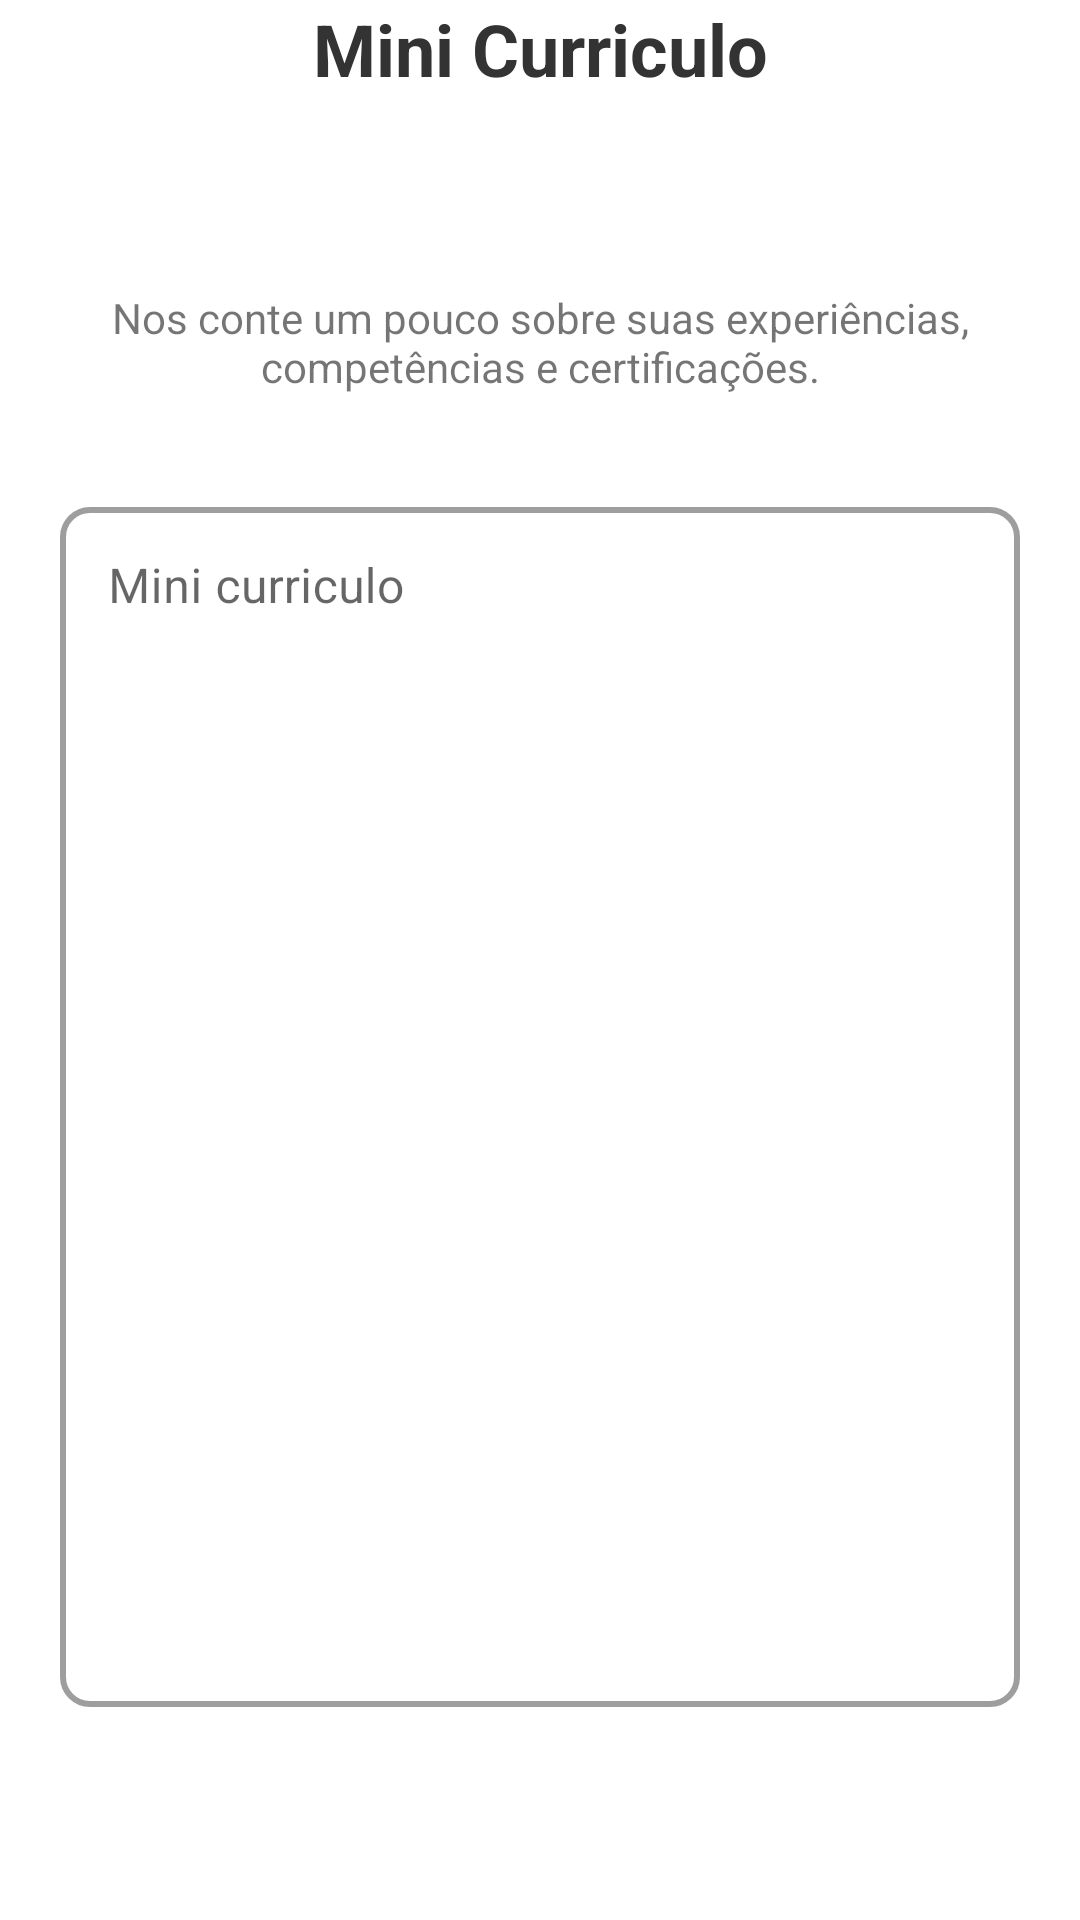

Android layout source for this screen:
<!-- AndroidManifest.xml: application theme Theme.TeethKids -->
<!-- res/layout/fragment_resume.xml -->
<?xml version="1.0" encoding="utf-8"?>
<ScrollView xmlns:android="http://schemas.android.com/apk/res/android"
    xmlns:app="http://schemas.android.com/apk/res-auto"
    xmlns:tools="http://schemas.android.com/tools"
    android:layout_width="match_parent"
    android:layout_height="match_parent"
    android:fillViewport="true">

    <androidx.constraintlayout.widget.ConstraintLayout
        android:layout_width="match_parent"
        android:layout_height="wrap_content"
        tools:context=".ui.auth.register.EducationFragment">

        <TextView
            android:id="@+id/labelTitle"
            android:layout_width="0dp"
            android:layout_height="wrap_content"
            android:text="Mini Curriculo"
            android:textAlignment="center"
            android:textColor="#333333"
            android:textSize="24sp"
            android:textStyle="bold"
            app:layout_constraintEnd_toEndOf="parent"
            app:layout_constraintStart_toStartOf="parent"
            app:layout_constraintTop_toTopOf="parent" />

        <TextView
            android:id="@+id/labelDescription"
            android:layout_width="match_parent"
            android:layout_height="wrap_content"
            android:layout_marginStart="20dp"
            android:layout_marginTop="64dp"
            android:layout_marginEnd="20dp"
            android:gravity="center"
            android:text="Nos conte um pouco sobre suas experiências, competências e certificações."
            android:textSize="14sp"
            app:layout_constraintEnd_toEndOf="parent"
            app:layout_constraintStart_toStartOf="parent"
            app:layout_constraintTop_toBottomOf="@+id/labelTitle" />

        <com.google.android.material.textfield.TextInputLayout
            android:id="@+id/inputResumeLayout"
            style="@style/Widget.MaterialComponents.TextInputLayout.OutlinedBox"
            android:layout_width="match_parent"
            android:layout_height="wrap_content"
            android:layout_marginStart="20dp"
            android:layout_marginTop="32dp"
            android:layout_marginEnd="20dp"
            app:boxCornerRadiusBottomEnd="10dp"
            app:boxCornerRadiusBottomStart="10dp"
            app:boxCornerRadiusTopEnd="10dp"
            app:boxCornerRadiusTopStart="10dp"
            app:boxStrokeWidth="2dp"
            app:layout_constraintEnd_toEndOf="parent"
            app:layout_constraintStart_toStartOf="parent"
            app:layout_constraintTop_toBottomOf="@+id/labelDescription">

            <com.google.android.material.textfield.TextInputEditText
                android:id="@+id/edtDescription"
                android:layout_width="match_parent"
                android:layout_height="400dp"
                android:hint="Mini curriculo"
                android:inputType="textMultiLine"
                android:gravity="top" />

        </com.google.android.material.textfield.TextInputLayout>

    </androidx.constraintlayout.widget.ConstraintLayout>
</ScrollView>
<!-- resources referenced by this layout -->
<resources>
  <style name="Theme.TeethKids" parent="Theme.MaterialComponents.DayNight.NoActionBar">
          
          <item name="colorPrimary">@color/blue</item>
          <item name="colorPrimaryVariant">@color/white</item>
          <item name="colorOnPrimary">@color/white</item>
          
          <item name="colorSecondary">@color/teal_200</item>
          <item name="colorSecondaryVariant">@color/teal_700</item>
          <item name="colorOnSecondary">@color/black</item>
          
          <item name="android:statusBarColor">?attr/colorPrimaryVariant</item>
          
  
      </style>
  <color name="blue">#1792E2</color>
  <color name="white">#FFFFFF</color>
  <color name="teal_200">#FF03DAC5</color>
  <color name="teal_700">#FF018786</color>
  <color name="black">#FF000000</color>
</resources>
